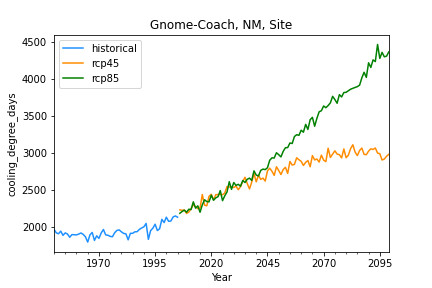

Source data for this figure (header and first rows):
, historical, rcp45, rcp85
1950-12-31, 1974, , 
1951-12-31, 1928, , 
1952-12-31, 1915, , 
1953-12-31, 1950, , 
1954-12-31, 1894, , 
1955-12-31, 1927, , 
1956-12-31, 1911, , 
1957-12-31, 1868, , 
1958-12-31, 1904, , 
1959-12-31, 1902, , 
1960-12-31, 1900, , 
1961-12-31, 1911, , 
1962-12-31, 1926, , 
1963-12-31, 1907, , 
1964-12-31, 1874, , 
1965-12-31, 1803, , 
1966-12-31, 1901, , 
1967-12-31, 1933, , 
1968-12-31, 1826, , 
1969-12-31, 1888, , 
1970-12-31, 1853, , 
1971-12-31, 1926, , 
1972-12-31, 1973, , 
1973-12-31, 1900, , 
1974-12-31, 1895, , 
1975-12-31, 1880, , 
1976-12-31, 1875, , 
1977-12-31, 1929, , 
1978-12-31, 1961, , 
1979-12-31, 1967, , 
1980-12-31, 1941, , 
1981-12-31, 1920, , 
1982-12-31, 1915, , 
1983-12-31, 1833, , 
1984-12-31, 1921, , 
1985-12-31, 1921, , 
1986-12-31, 1941, , 
1987-12-31, 1944, , 
1988-12-31, 1975, , 
1989-12-31, 1993, , 
1990-12-31, 2009, , 
1991-12-31, 2055, , 
1992-12-31, 1840, , 
1993-12-31, 1958, , 
1994-12-31, 1990, , 
1995-12-31, 2044, , 
1996-12-31, 1959, , 
1997-12-31, 1983, , 
1998-12-31, 2109, , 
1999-12-31, 2066, , 
2000-12-31, 2138, , 
2001-12-31, 2083, , 
2002-12-31, 2086, , 
2003-12-31, 2141, , 
2004-12-31, 2155, , 
2005-12-31, 2138, , 
2006-12-31, , 2237, 2191
2007-12-31, , 2232, 2215
2008-12-31, , 2235, 2233
2009-12-31, , 2189, 2205
... 90 more rows
